The GitHub repository ayush-sawant-ai/Brain-Tumor-Detection contains a labelled image folder "processed" with 4 categories: glioma, meningioma, no tumor, pituitary tumor. Examples follow, each with its label.

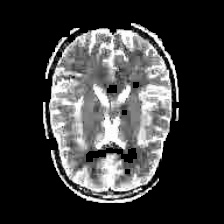
Label: no tumor

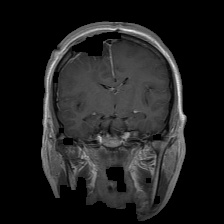
Label: glioma

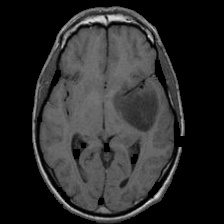
Label: no tumor

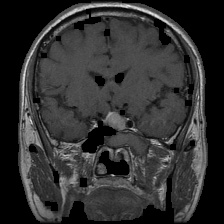
Label: pituitary tumor

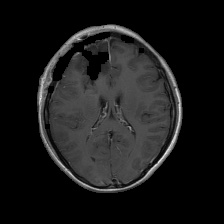
Label: glioma

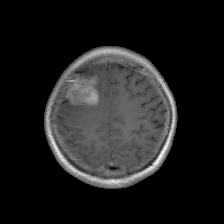
Label: meningioma
